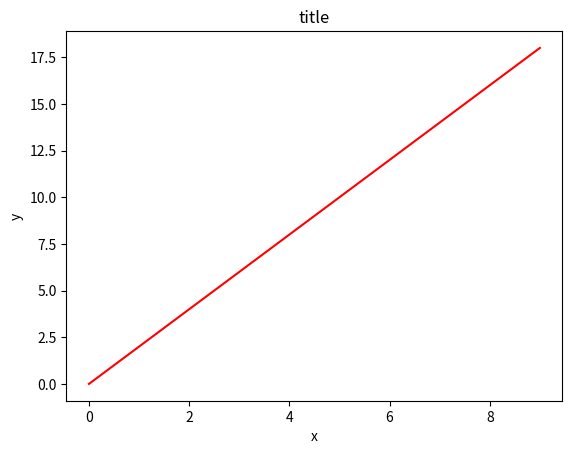
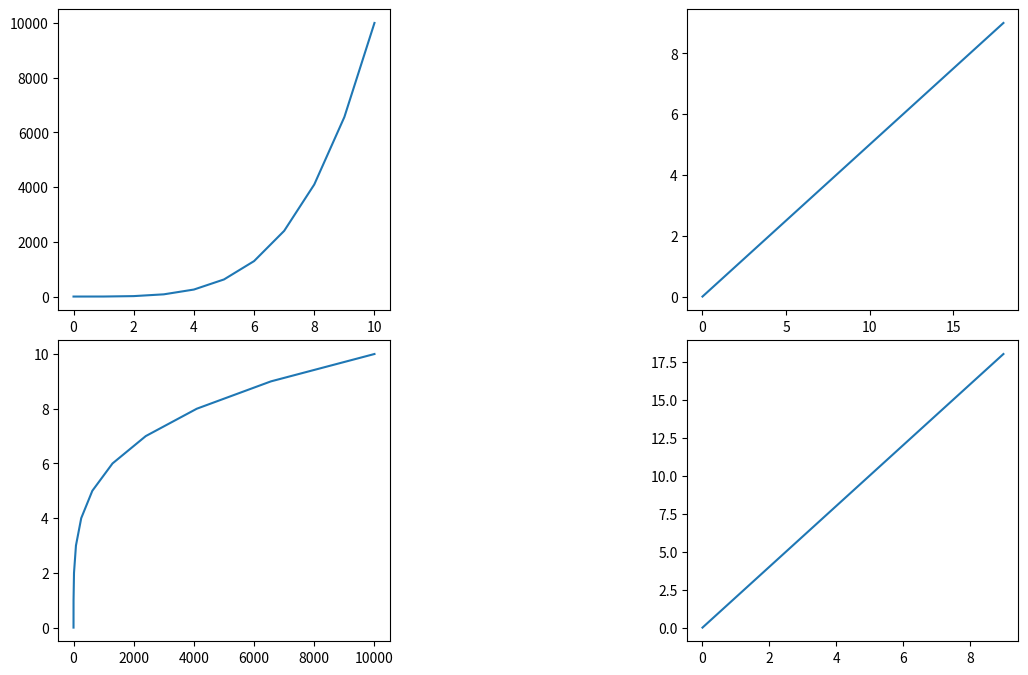

The script that saved these images, in order:
# -*- coding: utf-8 -*-
"""
Created on Sat Jun  1 08:08:13 2024

[redacted]
"""

import numpy as np
import matplotlib.pyplot as plt

a = np.linspace(0,10,11)
b = a ** 4
print(a)
print(b)

x = np.arange(0,10)
y = 2 * x
print(x)
print(y)

# the plt.subplots() object willl act as a more automatic axis manager
# This makes it much easier to show multiple plots side by side
fig, axes = plt.subplots()

# Now use the axes object to add details to the plot
axes.plot(x, y, 'r')    # r = red color
axes.set_xlabel('x')
axes.set_ylabel('y')
axes.set_title('title');        # ; hides Out[]
plt.show()

'''     Addding rows and columns
Then you can specify the number of rows and columns when creating the subplots()
object :
    '''

# Empty canvas of 1 by 2 subplots
fig, axes = plt.subplots(nrows = 1, ncols = 2)

# Axes in an array of axes to plot on
print(axes)
print(axes.shape)
plt.show()


# Empty canvas of 2 by 2 subplots
fig, axes = plt.subplots(nrows = 2, ncols = 2)
print(axes)
print(axes.shape)
plt.show()

# Use .subplots_adjust to adjust spacing manually
fig, axes = plt.subplots(nrows=2, ncols=2, figsize=(12,8))
# Parameters at the axes level
axes[0][0].plot(a,b)
axes[1][1].plot(x,y)
axes[0][1].plot(y,x)
axes[1][0].plot(b,a)

# See https://matplotlib.org/stable/api/_as_gen/matplotlib.pyplot.subplots_adjust.html
fig.subplots_adjust(left=None, bottom=None, right=None, top=None, wspace=0.9, hspace=0.1)
plt.show()

fig.subplots_adjust(left=0.1, bottom=None, right=None, top=0.9, wspace=0.9, hspace=0.1)
plt.show()